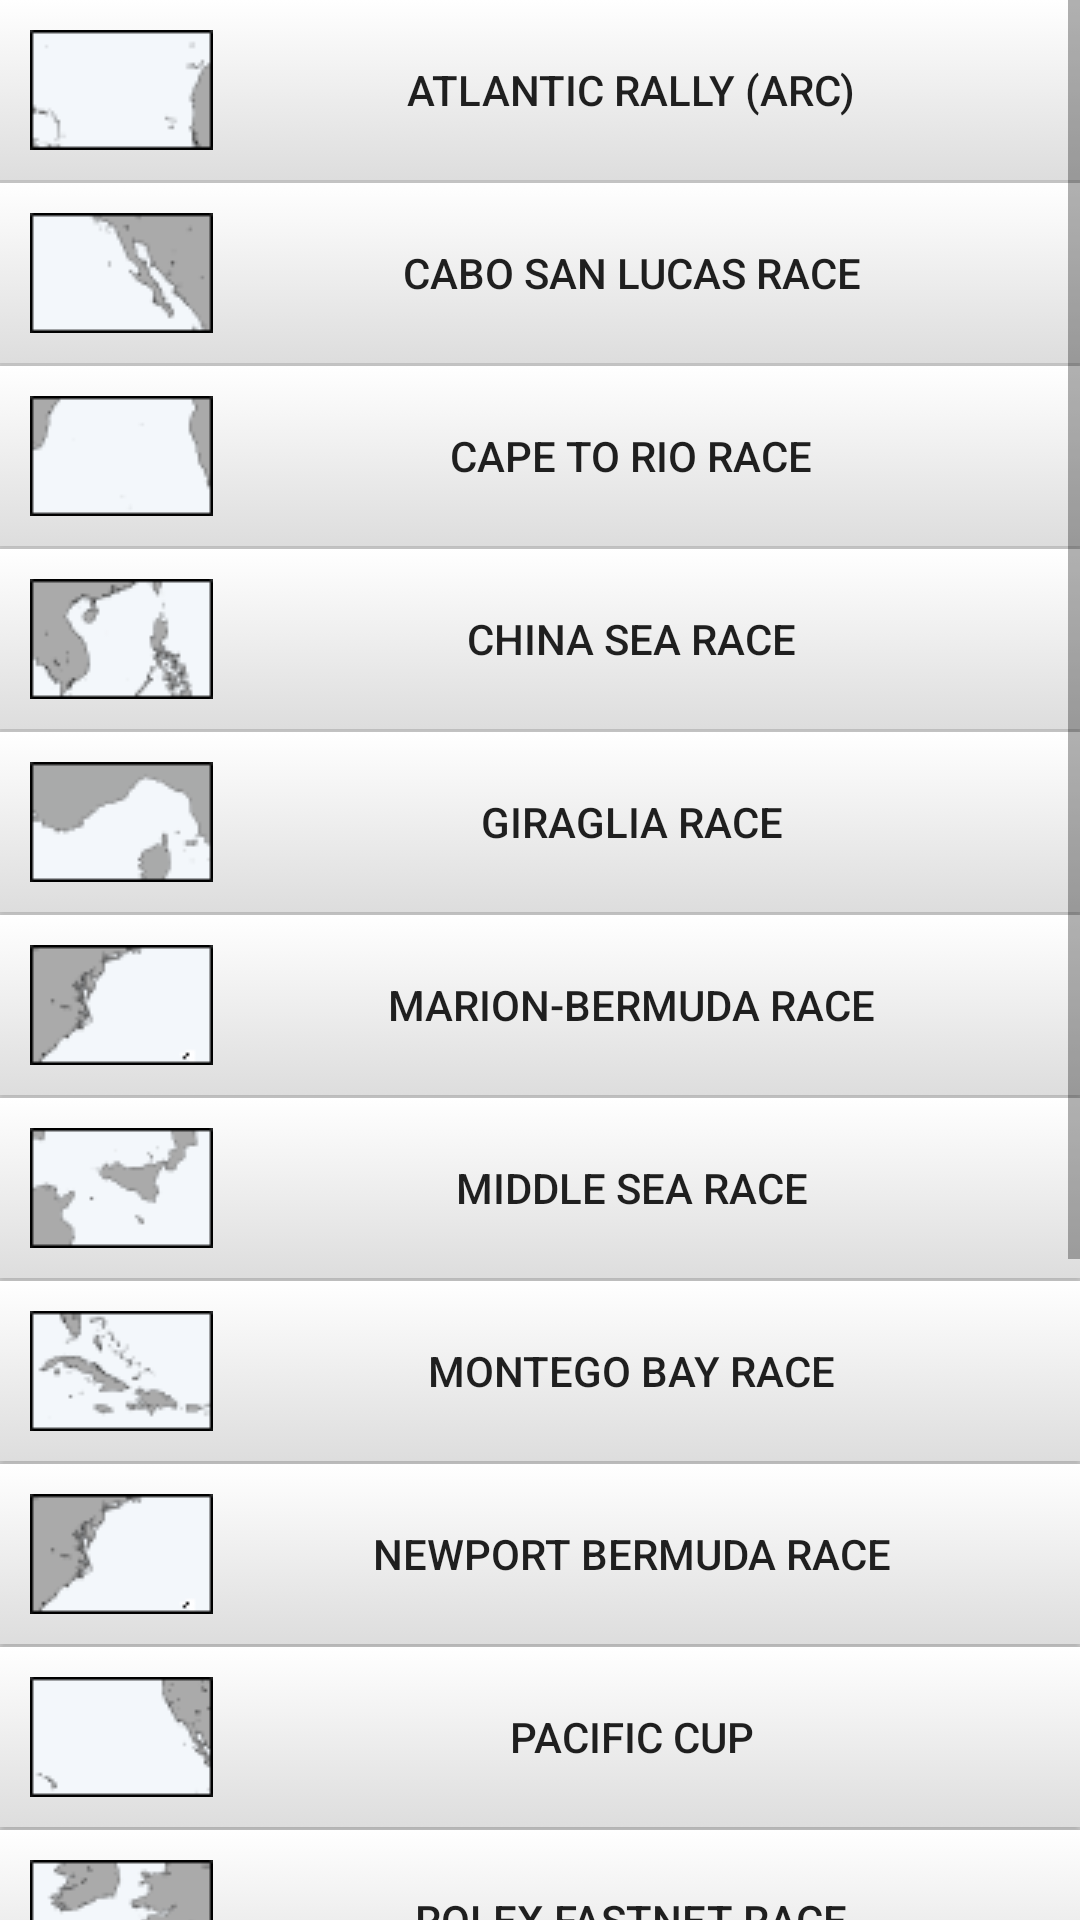

This screen was rendered from an Android layout file. Write that file and the resources it references.
<!-- AndroidManifest.xml: application theme AppTheme -->
<!-- res/layout/fragment_race_regata.xml -->
<?xml version="1.0" encoding="utf-8"?>
<ScrollView
    xmlns:android="http://schemas.android.com/apk/res/android"
    android:layout_width="match_parent"
    android:layout_height="match_parent"
    android:background="@color/colorSecondary"
    >
    <LinearLayout
        xmlns:android="http://schemas.android.com/apk/res/android"
        xmlns:tools="http://schemas.android.com/tools"
        android:layout_width="match_parent"
        android:layout_height="wrap_content"
        android:orientation="vertical"
        android:id="@+id/ll_race_regatta"
        >

        <Button
            android:id="@+id/region1"
            android:text="@string/atlantr"
            android:drawableLeft="@drawable/arc"
            style="@style/NavRegionButton"
            />
        <Button
            android:id="@+id/region2"
            android:text="@string/cabosl"
            android:drawableLeft="@drawable/baja"
            style="@style/NavRegionButton"
            />
        <Button
            android:id="@+id/region3"
            android:text="@string/rjrc"
            android:drawableLeft="@drawable/capebahia"
            style="@style/NavRegionButton"
            />
        <Button
            android:id="@+id/region4"
            android:text="@string/chinarc"
            android:drawableLeft="@drawable/chinasea"
            style="@style/NavRegionButton"
            />
        <Button
            android:id="@+id/region5"
            android:text="@string/giragliarc"
            android:drawableLeft="@drawable/giraglia"
            style="@style/NavRegionButton"
            />
        <Button
            android:id="@+id/region6"
            android:text="@string/bermudarc"
            android:drawableLeft="@drawable/bermuda"
            style="@style/NavRegionButton"
            />
        <Button
            android:id="@+id/region7"
            android:text="@string/middlerc"
            android:drawableLeft="@drawable/middlesea"
            style="@style/NavRegionButton"
            />
        <Button
            android:id="@+id/region8"
            android:text="@string/montegorc"
            android:drawableLeft="@drawable/bahamas"
            style="@style/NavRegionButton"
            />
        <Button
            android:id="@+id/region9"
            android:text="@string/npbermudarc"
            android:drawableLeft="@drawable/bermuda"
            style="@style/NavRegionButton"
            />
        <Button
            android:id="@+id/region10"
            android:text="@string/paccup"
            android:drawableLeft="@drawable/transpac"
            style="@style/NavRegionButton"
            />
        <Button
            android:id="@+id/region11"
            android:text="@string/fastnetrc"
            android:drawableLeft="@drawable/fastnet"
            style="@style/NavRegionButton"
            />
        <Button
            android:id="@+id/region12"
            android:text="@string/caribrc"
            android:drawableLeft="@drawable/carib600"
            style="@style/NavRegionButton"
            />
        <Button
            android:id="@+id/region13"
            android:text="@string/transatrc"
            android:drawableLeft="@drawable/arc"
            style="@style/NavRegionButton"
            />
        <Button
            android:id="@+id/region14"
            android:text="@string/sydneyrc"
            android:drawableLeft="@drawable/hobart"
            style="@style/NavRegionButton"
            />
        <Button
            android:id="@+id/region15"
            android:text="@string/transatlantrc"
            android:drawableLeft="@drawable/transatlantic"
            style="@style/NavRegionButton"
            />
        <Button
            android:id="@+id/region16"
            android:text="@string/transparc"
            android:drawableLeft="@drawable/transpac"
            style="@style/NavRegionButton"
            />

    </LinearLayout>
</ScrollView>
<!-- resources referenced by this layout -->
<resources>
  <color name="colorSecondary">#DDDDDD</color>
  <!-- drawable arc: png bitmap (drawable, 1200 bytes) -->
  <!-- drawable bahamas: png bitmap (drawable, 1627 bytes) -->
  <!-- drawable baja: png bitmap (drawable, 1441 bytes) -->
  <!-- drawable bermuda: png bitmap (drawable, 1305 bytes) -->
  <!-- drawable capebahia: png bitmap (drawable, 1146 bytes) -->
  <!-- drawable carib600: png bitmap (drawable, 1218 bytes) -->
  <!-- drawable chinasea: png bitmap (drawable, 1692 bytes) -->
  <!-- drawable fastnet: png bitmap (drawable, 1561 bytes) -->
  <!-- drawable giraglia: png bitmap (drawable, 1365 bytes) -->
  <!-- drawable hobart: png bitmap (drawable, 1350 bytes) -->
  <!-- drawable middlesea: png bitmap (drawable, 1427 bytes) -->
  <!-- drawable transatlantic: png bitmap (drawable, 2238 bytes) -->
  <!-- drawable transpac: png bitmap (drawable, 1210 bytes) -->
  <string name="atlantr">Atlantic Rally (ARC)</string>
  <string name="bermudarc">Marion-Bermuda Race</string>
  <string name="cabosl">Cabo San Lucas Race</string>
  <string name="caribrc">RORC Caribbean 600</string>
  <string name="chinarc">China Sea Race</string>
  <string name="fastnetrc">Rolex Fastnet Race</string>
  <string name="giragliarc">Giraglia Race</string>
  <string name="middlerc">Middle Sea Race</string>
  <string name="montegorc">Montego Bay Race</string>
  <string name="npbermudarc">Newport Bermuda Race</string>
  <string name="paccup">Pacific Cup</string>
  <string name="rjrc">Cape to Rio Race</string>
  <string name="sydneyrc">Sydney Hobart Race</string>
  <string name="transatlantrc">Transatlantic Race</string>
  <string name="transatrc">RORC Transatlantic Race</string>
  <string name="transparc">Transpac Race</string>
  <style name="NavRegionButton" parent="NavButton">
          <item name="android:onClick">onClickRegion</item>
      </style>
  <style name="AppTheme" parent="Theme.AppCompat.Light.DarkActionBar">
          
          <item name="colorPrimary">@color/colorPrimary</item>
          <item name="colorPrimaryDark">@color/colorPrimaryDark</item>
          <item name="colorAccent">@color/colorAccent</item>
      </style>
  <style name="NavButton">
          <item name="android:background">@drawable/gradient_button</item>
          <item name="android:padding">10dp</item>
          <item name="android:layout_width">match_parent</item>
          <item name="android:layout_height">wrap_content</item>
          <item name="android:layout_marginBottom">1dp</item>
      </style>
  <color name="colorPrimary">#456d99</color>
  <color name="colorPrimaryDark">#00295b</color>
  <color name="colorAccent">#ffc107</color>
  <!-- drawable gradient_button (drawable) -->
  <?xml version="1.0" encoding="utf-8"?>
  <selector xmlns:android="http://schemas.android.com/apk/res/android">
  
      <item>
          <shape xmlns:android="http://schemas.android.com/apk/res/android"
              android:shape="rectangle">
              <gradient
                  android:startColor="@color/colorSecondaryLight"
                  android:endColor="@color/colorSecondary"
                  android:angle="270" />
          </shape>
      </item>
  
  </selector>
  <color name="colorSecondaryLight">#FFFFFF</color>
</resources>
